Dataset: dataset_banana (GitHub, AlvianBe/computer_vision_ta). Classes: overripe, ripe, unripe.

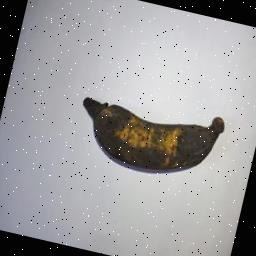
Label: overripe

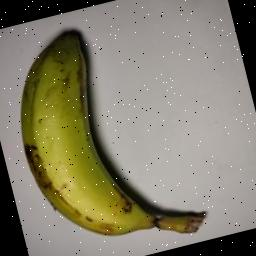
Label: unripe

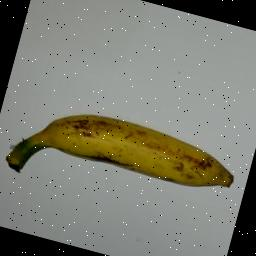
Label: ripe

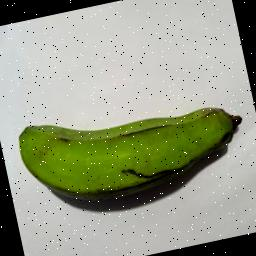
Label: unripe

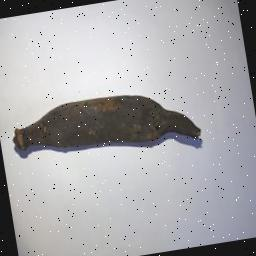
Label: overripe

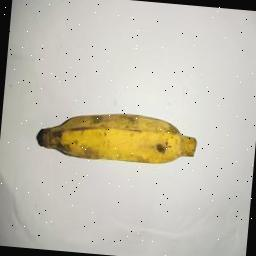
Label: ripe
